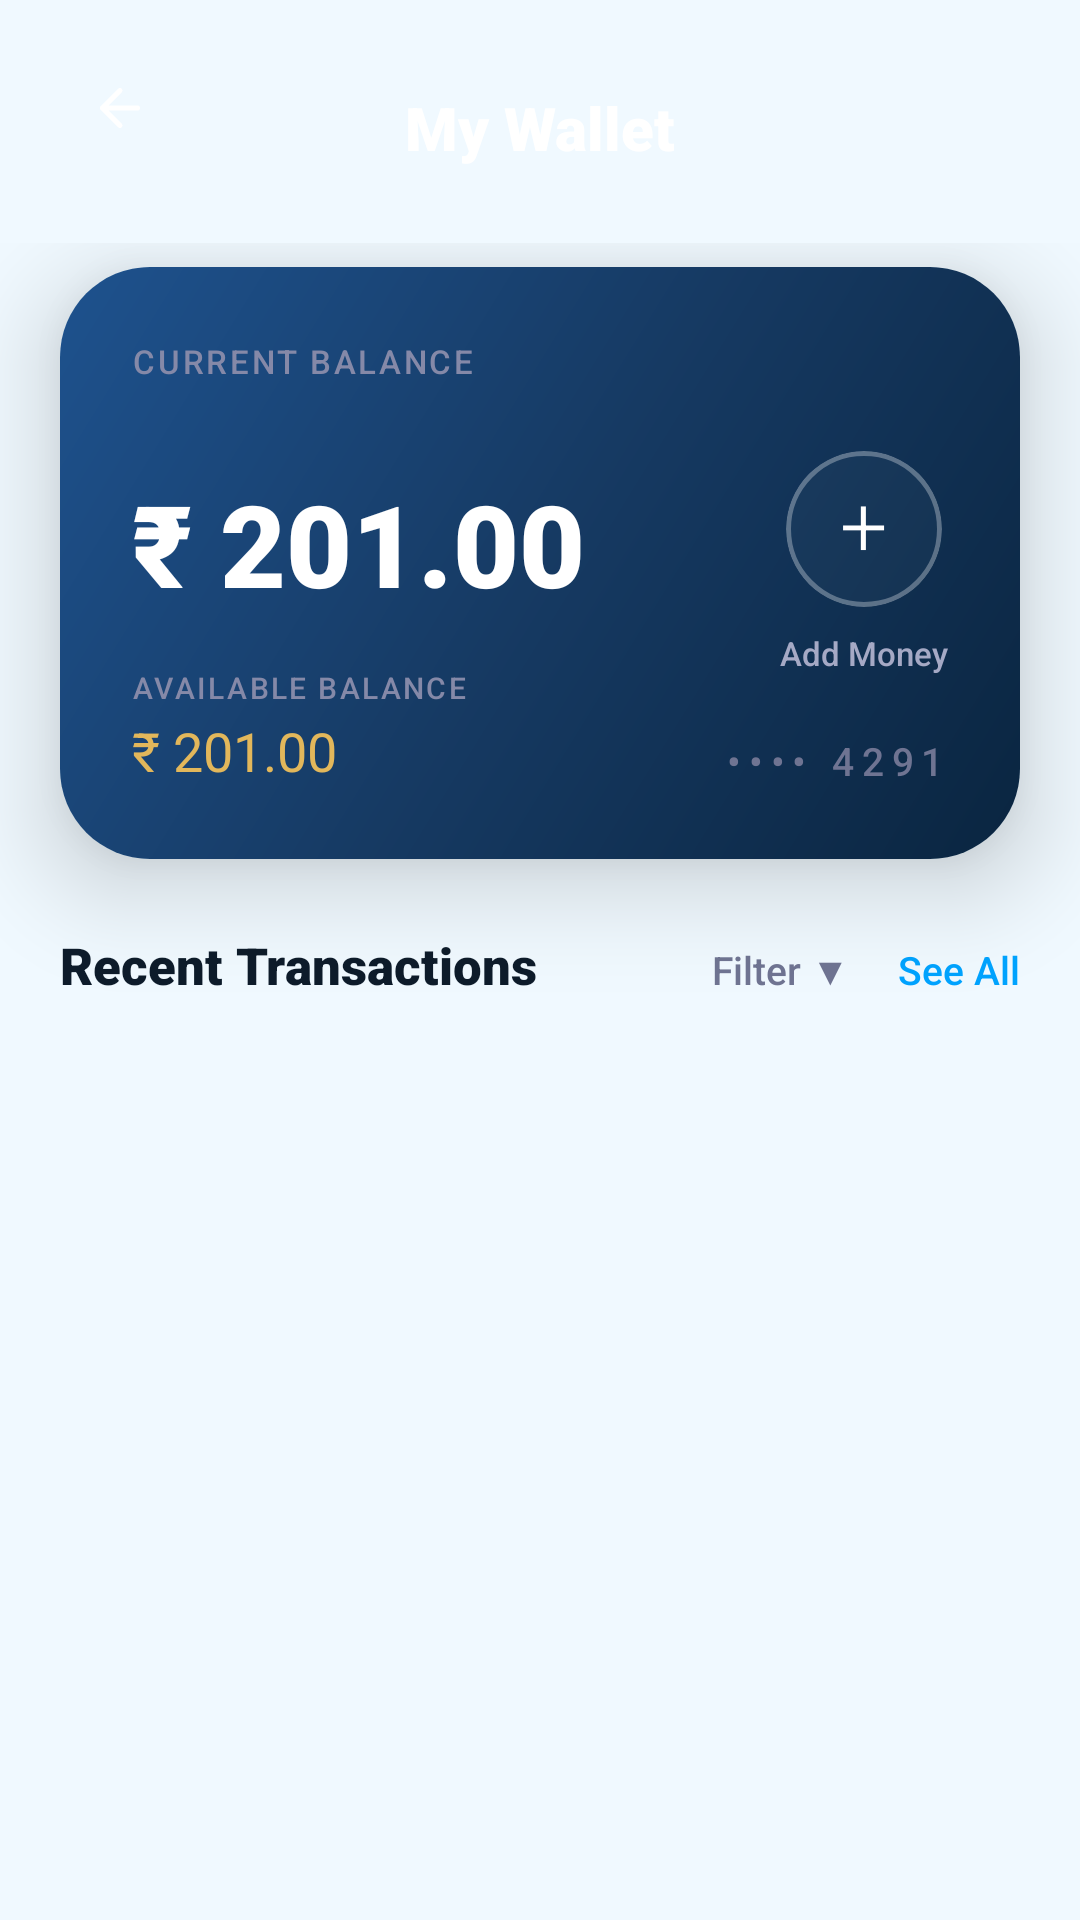

Produce the Android XML layout that renders to this screen, including the resource entries it uses.
<!-- AndroidManifest.xml: application theme Theme.Freshfold -->
<!-- res/layout/fragment_wallet.xml -->
<?xml version="1.0" encoding="utf-8"?>
<androidx.constraintlayout.widget.ConstraintLayout
    xmlns:android="http://schemas.android.com/apk/res/android"
    xmlns:app="http://schemas.android.com/apk/res-auto"
    xmlns:tools="http://schemas.android.com/tools"
    android:layout_width="match_parent"
    android:layout_height="match_parent"
    android:background="@color/bg_app"
    android:fitsSystemWindows="true">

    
    <androidx.constraintlayout.widget.ConstraintLayout
        android:id="@+id/header"
        android:layout_width="match_parent"
        android:layout_height="wrap_content"
        android:background="@drawable/bg_header_dark"
        android:paddingHorizontal="20dp"
        android:paddingTop="16dp"
        android:paddingBottom="12dp"
        app:layout_constraintTop_toTopOf="parent">

        
        <ImageView
            android:id="@+id/btnBack"
            android:layout_width="40dp"
            android:layout_height="40dp"
            android:background="@drawable/bg_back_btn_white"
            android:padding="10dp"
            android:src="@drawable/ic_arrow_back"
            app:tint="#FFFFFF"
            app:layout_constraintStart_toStartOf="parent"
            app:layout_constraintTop_toTopOf="parent"
            app:layout_constraintBottom_toBottomOf="@id/tvPageTitle" />

        <TextView
            android:id="@+id/tvPageTitle"
            android:layout_width="wrap_content"
            android:layout_height="wrap_content"
            android:fontFamily="sans-serif-black"
            android:text="My Wallet"
            android:textColor="#FFFFFF"
            android:textSize="20sp"
            app:layout_constraintBottom_toBottomOf="parent"
            app:layout_constraintEnd_toEndOf="parent"
            app:layout_constraintStart_toStartOf="parent"
            app:layout_constraintTop_toTopOf="parent" />

    </androidx.constraintlayout.widget.ConstraintLayout>

    <androidx.core.widget.NestedScrollView
        android:layout_width="match_parent"
        android:layout_height="0dp"
        android:fillViewport="true"
        app:layout_constraintBottom_toBottomOf="parent"
        app:layout_constraintTop_toBottomOf="@id/header">

        <LinearLayout
            android:layout_width="match_parent"
            android:layout_height="wrap_content"
            android:orientation="vertical"
            android:paddingBottom="100dp">

            
            <com.google.android.material.card.MaterialCardView
                android:layout_width="match_parent"
                android:layout_height="wrap_content"
                android:layout_marginHorizontal="20dp"
                android:layout_marginTop="8dp"
                app:cardCornerRadius="30dp"
                app:cardElevation="20dp"
                app:strokeWidth="0dp">

                <androidx.constraintlayout.widget.ConstraintLayout
                    android:layout_width="match_parent"
                    android:layout_height="wrap_content"
                    android:background="@drawable/bg_wallet_card_premium"
                    android:padding="24dp">

                    
                    <TextView
                        android:id="@+id/tvCurrentBalance"
                        android:layout_width="wrap_content"
                        android:layout_height="wrap_content"
                        android:text="CURRENT BALANCE"
                        android:textColor="#8589A8"
                        android:textSize="11sp"
                        android:letterSpacing="0.08"
                        android:fontFamily="sans-serif-medium"
                        app:layout_constraintTop_toTopOf="parent"
                        app:layout_constraintStart_toStartOf="parent" />


                    
                    <TextView
                        android:id="@+id/tvBalance"
                        android:layout_width="wrap_content"
                        android:layout_height="wrap_content"
                        android:layout_marginTop="28dp"
                        android:text="₹ 201.00"
                        android:textColor="#FFFFFF"
                        android:textSize="38sp"
                        android:fontFamily="sans-serif-black"
                        app:layout_constraintTop_toBottomOf="@id/tvCurrentBalance"
                        app:layout_constraintStart_toStartOf="parent" />

                    
                    <TextView
                        android:id="@+id/tvAvailableBalanceTitle"
                        android:layout_width="wrap_content"
                        android:layout_height="wrap_content"
                        android:layout_marginTop="16dp"
                        android:text="AVAILABLE BALANCE"
                        android:textColor="#8589A8"
                        android:textSize="10sp"
                        android:letterSpacing="0.08"
                        android:fontFamily="sans-serif-medium"
                        app:layout_constraintTop_toBottomOf="@id/tvBalance"
                        app:layout_constraintStart_toStartOf="parent" />

                    <TextView
                        android:id="@+id/tvAvailableBalance"
                        android:layout_width="wrap_content"
                        android:layout_height="wrap_content"
                        android:layout_marginTop="2dp"
                        android:text="₹ 201.00"
                        android:textColor="#E2B75B"
                        android:textSize="18sp"
                        android:fontFamily="sans-serif-bold"
                        app:layout_constraintTop_toBottomOf="@id/tvAvailableBalanceTitle"
                        app:layout_constraintStart_toStartOf="parent"
                        app:layout_constraintBottom_toBottomOf="parent" />



                    
                    <LinearLayout
                        android:id="@+id/btnAddMoneyCard"
                        android:layout_width="wrap_content"
                        android:layout_height="wrap_content"
                        android:orientation="vertical"
                        android:gravity="center"
                        app:layout_constraintEnd_toEndOf="parent"
                        app:layout_constraintTop_toTopOf="parent"
                        app:layout_constraintBottom_toBottomOf="parent">

                        <com.google.android.material.card.MaterialCardView
                            android:layout_width="52dp"
                            android:layout_height="52dp"
                            app:cardBackgroundColor="#2AFFFFFF"
                            app:cardCornerRadius="26dp"
                            app:strokeColor="#4DFFFFFF"
                            app:strokeWidth="1.5dp"
                            app:cardElevation="0dp">

                            <TextView
                                android:layout_width="wrap_content"
                                android:layout_height="wrap_content"
                                android:layout_gravity="center"
                                android:text="+"
                                android:textColor="#FFFFFF"
                                android:textSize="28sp"
                                android:layout_marginBottom="2dp"
                                android:fontFamily="sans-serif-light" />
                        </com.google.android.material.card.MaterialCardView>

                        <TextView
                            android:layout_width="wrap_content"
                            android:layout_height="wrap_content"
                            android:layout_marginTop="8dp"
                            android:text="Add Money"
                            android:textColor="#A5A9C5"
                            android:textSize="11sp"
                            android:fontFamily="sans-serif-medium" />
                    </LinearLayout>

                    
                    <TextView
                        android:layout_width="wrap_content"
                        android:layout_height="wrap_content"
                        android:text="•••• 4291"
                        android:textColor="#6F7492"
                        android:textSize="13sp"
                        android:letterSpacing="0.2"
                        android:fontFamily="sans-serif-medium"
                        app:layout_constraintEnd_toEndOf="parent"
                        app:layout_constraintBottom_toBottomOf="parent" />

                </androidx.constraintlayout.widget.ConstraintLayout>
            </com.google.android.material.card.MaterialCardView>

            
            <LinearLayout
                android:layout_width="match_parent"
                android:layout_height="wrap_content"
                android:layout_marginHorizontal="20dp"
                android:layout_marginTop="24dp"
                android:orientation="horizontal">

                <TextView
                    android:layout_width="0dp"
                    android:layout_height="wrap_content"
                    android:layout_weight="1"
                    android:fontFamily="sans-serif-black"
                    android:text="Recent Transactions"
                    android:textColor="@color/text_h1"
                    android:textSize="17sp" />

                <TextView
                    android:id="@+id/btnFilter"
                    android:layout_width="wrap_content"
                    android:layout_height="wrap_content"
                    android:layout_marginEnd="16dp"
                    android:fontFamily="sans-serif-medium"
                    android:text="Filter ▼"
                    android:textColor="#6F7492"
                    android:textSize="13sp" />

                <TextView
                    android:id="@+id/btnSeeAllTransactions"
                    android:layout_width="wrap_content"
                    android:layout_height="wrap_content"
                    android:fontFamily="sans-serif-medium"
                    android:text="See All"
                    android:textColor="@color/brand_indigo"
                    android:textSize="13sp" />
            </LinearLayout>

            <androidx.recyclerview.widget.RecyclerView
                android:id="@+id/rvTransactions"
                android:layout_width="match_parent"
                android:layout_height="wrap_content"
                android:layout_marginHorizontal="20dp"
                android:layout_marginTop="12dp"
                android:nestedScrollingEnabled="false"
                tools:listitem="@layout/item_transaction" />

        </LinearLayout>
    </androidx.core.widget.NestedScrollView>

</androidx.constraintlayout.widget.ConstraintLayout>
<!-- res/layout/item_transaction.xml (included above) -->
<?xml version="1.0" encoding="utf-8"?>
<com.google.android.material.card.MaterialCardView xmlns:android="http://schemas.android.com/apk/res/android"
    xmlns:app="http://schemas.android.com/apk/res-auto"
    android:layout_width="match_parent"
    android:layout_height="wrap_content"
    android:layout_marginHorizontal="4dp"
    android:layout_marginVertical="6dp"
    app:cardBackgroundColor="#FFFFFF"
    app:cardCornerRadius="16dp"
    app:cardElevation="2dp"
    app:strokeWidth="0dp">

    <androidx.constraintlayout.widget.ConstraintLayout
        android:layout_width="match_parent"
        android:layout_height="wrap_content"
        android:padding="16dp">

        <com.google.android.material.card.MaterialCardView
            android:id="@+id/iconCard"
            android:layout_width="48dp"
            android:layout_height="48dp"
            app:cardCornerRadius="24dp"
            app:cardElevation="0dp"
            app:cardBackgroundColor="#F3F4F6"
            app:layout_constraintBottom_toBottomOf="parent"
            app:layout_constraintStart_toStartOf="parent"
            app:layout_constraintTop_toTopOf="parent">
            <TextView
                android:id="@+id/tvEmoji"
                android:layout_width="match_parent"
                android:layout_height="match_parent"
                android:gravity="center"
                android:text="💰"
                android:textSize="20sp" />
        </com.google.android.material.card.MaterialCardView>

        <TextView
            android:id="@+id/tvTitle"
            android:layout_width="0dp"
            android:layout_height="wrap_content"
            android:layout_marginStart="16dp"
            android:text="Transaction Title"
            android:textColor="#1F2937"
            android:textSize="15sp"
            android:fontFamily="sans-serif-medium"
            app:layout_constraintEnd_toStartOf="@+id/tvAmount"
            app:layout_constraintStart_toEndOf="@id/iconCard"
            app:layout_constraintTop_toTopOf="parent" />

        <TextView
            android:id="@+id/tvDate"
            android:layout_width="wrap_content"
            android:layout_height="wrap_content"
            android:layout_marginTop="2dp"
            android:text="24 Oct 2026"
            android:textColor="#6B7280"
            android:textSize="12sp"
            app:layout_constraintStart_toStartOf="@id/tvTitle"
            app:layout_constraintTop_toBottomOf="@id/tvTitle" />

        <TextView
            android:id="@+id/tvAmount"
            android:layout_width="wrap_content"
            android:layout_height="wrap_content"
            android:text="+₹500.00"
            android:textColor="#10B981"
            android:textSize="16sp"
            android:fontFamily="sans-serif-black"
            app:layout_constraintBottom_toBottomOf="parent"
            app:layout_constraintEnd_toEndOf="parent"
            app:layout_constraintTop_toTopOf="parent" />

    </androidx.constraintlayout.widget.ConstraintLayout>
</com.google.android.material.card.MaterialCardView>
<!-- resources referenced by this layout -->
<resources>
  <color name="bg_app">#F0F9FF</color>
  <color name="brand_indigo">#00A3FF</color>
  <color name="text_h1">#0D1B2A</color>
  <!-- drawable bg_wallet_card_premium (drawable) -->
  <?xml version="1.0" encoding="utf-8"?>
  <shape xmlns:android="http://schemas.android.com/apk/res/android"
      android:shape="rectangle">
      <gradient
          android:startColor="#0A2540"
          android:centerColor="#163A63"
          android:endColor="#1E528E"
          android:angle="135" />
      <corners android:radius="28dp" />
  </shape>
  <!-- drawable ic_arrow_back (drawable) -->
  <?xml version="1.0" encoding="utf-8"?>
  <vector xmlns:android="http://schemas.android.com/apk/res/android"
      android:width="24dp"
      android:height="24dp"
      android:viewportWidth="24"
      android:viewportHeight="24">
      <path
          android:fillColor="@android:color/transparent"
          android:strokeColor="#1A1A2E"
          android:strokeWidth="2"
          android:strokeLineCap="round"
          android:strokeLineJoin="round"
          android:pathData="M19,12 L5,12 M5,12 L12,19 M5,12 L12,5" />
  </vector>
  <style name="Theme.Freshfold" parent="Base.Theme.Freshfold" />
  <style name="Base.Theme.Freshfold" parent="Theme.Material3.DayNight.NoActionBar">
          <item name="colorPrimary">@color/brand_indigo</item>
          <item name="colorPrimaryVariant">@color/brand_indigo_dark</item>
          <item name="colorSecondary">@color/brand_mint</item>
          <item name="colorSurface">@color/bg_surface</item>
          <item name="android:colorBackground">@color/bg_app</item>
          <item name="android:windowBackground">@color/bg_app</item>
          <item name="android:statusBarColor">@android:color/transparent</item>
          <item name="android:windowLightStatusBar" tools:targetApi="m">false</item>
      </style>
  <color name="brand_indigo_dark">#0077CC</color>
  <color name="brand_mint">#00D6A3</color>
  <color name="bg_surface">#FFFFFF</color>
</resources>
